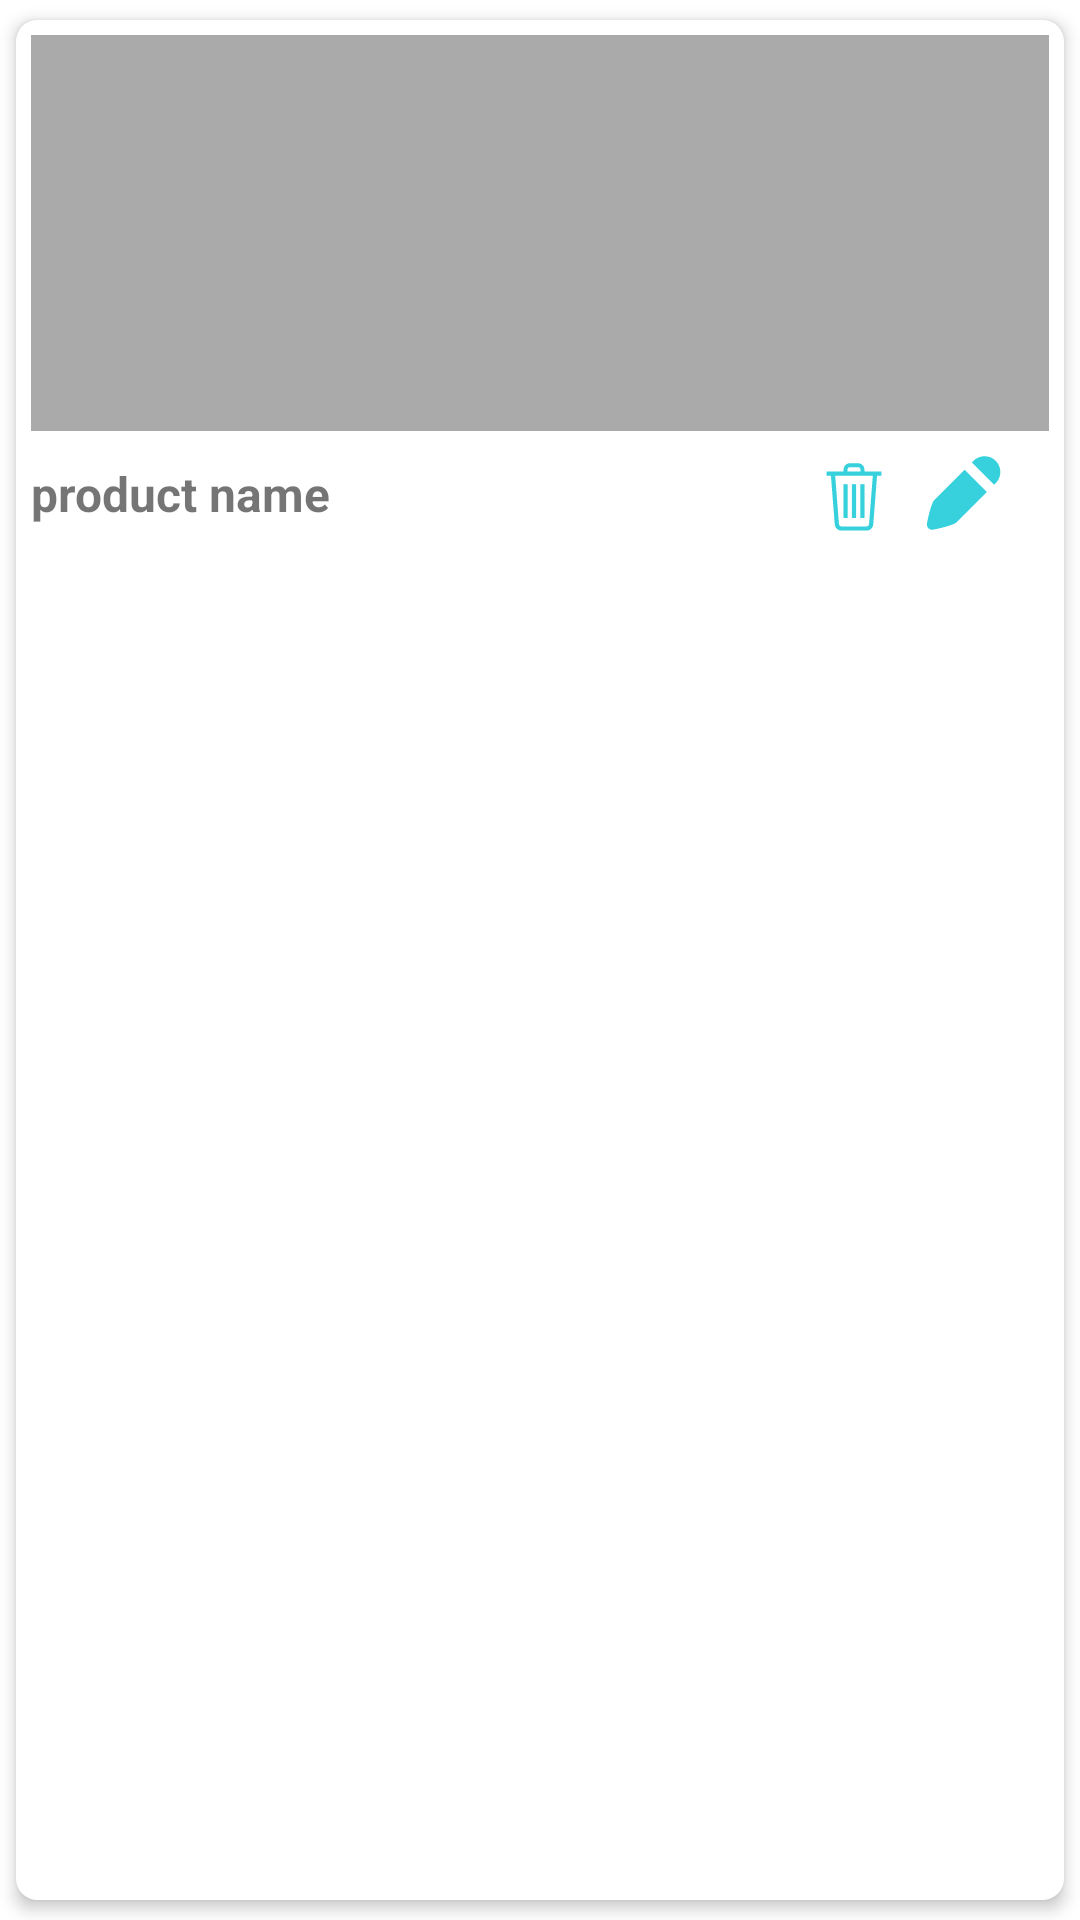

Here is an Android app screen rendered from its layout file. Give the layout XML and the strings, colors and styles it references.
<!-- AndroidManifest.xml: fallback theme Theme.MaterialComponents.DayNight.NoActionBar -->
<!-- res/layout/comp_product_row.xml -->
<?xml version="1.0" encoding="utf-8"?>
<android.support.v7.widget.CardView xmlns:android="http://schemas.android.com/apk/res/android"
    android:layout_width="match_parent"
    android:layout_height="wrap_content"
    xmlns:app="http://schemas.android.com/apk/res-auto"
    android:orientation="vertical"
    android:background="#ffffff"
    app:cardCornerRadius="7dp"
    app:cardElevation="3dp"
    app:contentPadding="5dp"
    app:cardUseCompatPadding="true">

    <LinearLayout
        android:layout_width="match_parent"
        android:layout_height="match_parent"
        android:orientation="vertical">

        <ImageView
            android:id="@+id/productPic"
            android:layout_width="match_parent"
            android:layout_height="132dp"
            android:layout_marginLeft="0dp"
            android:layout_marginRight="0dp"
            app:srcCompat="@android:color/darker_gray" />

        <RelativeLayout
            android:layout_width="match_parent"
            android:layout_height="match_parent"
            android:layout_marginLeft="0dp"
            android:layout_marginTop="7dp"
            android:layout_marginRight="0dp">

            <TextView
                android:id="@+id/ProductName"
                android:layout_width="wrap_content"
                android:layout_height="wrap_content"
                android:layout_marginTop="3dp"
                android:text="product name"
                android:textSize="16sp"
                android:textStyle="bold" />

            <ImageView
                android:id="@+id/compProdectedit"
                android:layout_width="28dp"
                android:layout_height="28dp"
                android:layout_alignParentTop="true"
                android:layout_alignParentEnd="true"
                android:layout_alignParentRight="true"
                android:layout_marginTop="0dp"
                android:layout_marginEnd="15dp"
                android:layout_marginRight="15dp"
                android:clickable="true"
                app:srcCompat="@drawable/ic_edit" />

            <ImageView
                android:id="@+id/deleteProduct"
                android:layout_width="30dp"
                android:layout_height="30dp"
                android:layout_alignParentTop="true"
                android:layout_alignParentEnd="true"
                android:layout_alignParentRight="true"
                android:layout_marginTop="0dp"
                android:layout_marginEnd="50dp"
                android:layout_marginRight="50dp"
                android:clickable="true"
                app:srcCompat="@drawable/delete" />

        </RelativeLayout>

        <TextView
            android:id="@+id/Description"
            android:layout_width="match_parent"
            android:layout_height="wrap_content"
            android:layout_marginLeft="0dp"
            android:layout_marginRight="0dp"
            android:text="description" />

        <RelativeLayout
            android:layout_width="match_parent"
            android:layout_height="wrap_content"
            android:layout_marginLeft="0dp"
            android:layout_marginRight="0dp">

            <TextView
                android:id="@+id/companyName"
                android:layout_width="wrap_content"
                android:layout_height="wrap_content"
                android:text="company name" />

            <TextView
                android:id="@+id/price"
                android:layout_width="wrap_content"
                android:layout_height="wrap_content"
                android:layout_alignParentTop="true"
                android:layout_alignParentEnd="true"
                android:layout_alignParentRight="true"
                android:layout_marginTop="0dp"
                android:layout_marginEnd="8dp"
                android:layout_marginRight="8dp"
                android:text="price" />
        </RelativeLayout>

    </LinearLayout>

</android.support.v7.widget.CardView>
<!-- resources referenced by this layout -->
<resources>
  <!-- drawable delete (drawable) -->
  <vector android:height="24dp" android:viewportHeight="64"
      android:viewportWidth="64" android:width="24dp" xmlns:android="http://schemas.android.com/apk/res/android">
      <path android:fillColor="#36d1dc" android:pathData="M24.5,22.9l3,0l0,24l-3,0z"/>
      <path android:fillColor="#36d1dc" android:pathData="M30.5,22.9l3,0l0,24l-3,0z"/>
      <path android:fillColor="#36d1dc" android:pathData="M36.5,22.9l3,0l0,24l-3,0z"/>
      <path android:fillColor="#36d1dc" android:pathData="M12.5,13.9l39,0l0,3l-39,0z"/>
      <path android:fillColor="#36d1dc" android:pathData="m39.4,15.4l-2.8,0l0,-3c0,-0.9 -0.7,-1.6 -1.6,-1.6l-6,0c-0.9,0 -1.6,0.7 -1.6,1.6l0,3l-2.8,0l0,-3c0,-2.4 2,-4.4 4.4,-4.4l6,0c2.4,0 4.4,2 4.4,4.4l0,3"/>
      <path android:fillColor="#36d1dc" android:pathData="m41,55.9l-18,0c-2.4,0 -4.5,-2 -4.7,-4.4l-2.8,-36l3,-0.2l2.8,36c0.1,0.9 0.9,1.6 1.7,1.6l18,0c0.9,0 1.7,-0.8 1.7,-1.6l2.8,-36l3,0.2l-2.8,36c-0.2,2.5 -2.3,4.4 -4.7,4.4"/>
  </vector>
  <!-- drawable ic_edit (drawable) -->
  <vector android:height="24dp" android:viewportHeight="16"
      android:viewportWidth="16" android:width="24dp" xmlns:android="http://schemas.android.com/apk/res/android">
      <path android:fillColor="#36d1dc" android:pathData="m2.7589,9.1024c-0.699,0.699 -1.453,4.406 -1.453,4.703c0,0.521 0.406,1 1,1c0.297,0 4.004,-0.754 4.703,-1.453l5.722,-5.722l-4.25,-4.25l-5.722,5.722zM12.3059,0.8054c-0.602,0 -1.449,0.199 -2.141,0.891l-0.284,0.284l4.25,4.25l0.284,-0.284c0.637,-0.637 0.891,-1.446 0.891,-2.141c0,-1.657 -1.344,-3 -3,-3z"/>
  </vector>
</resources>
